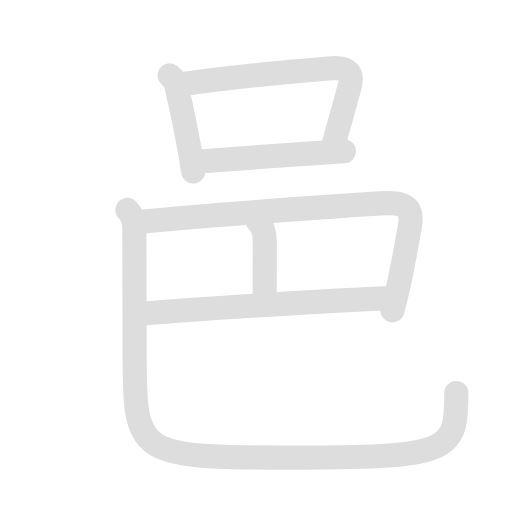
t = 0.00 s
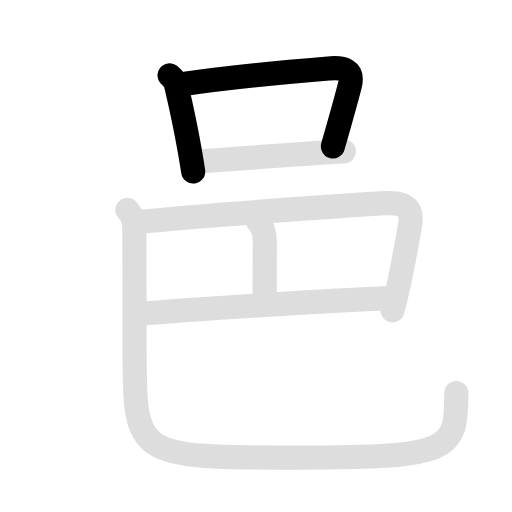
t = 1.80 s
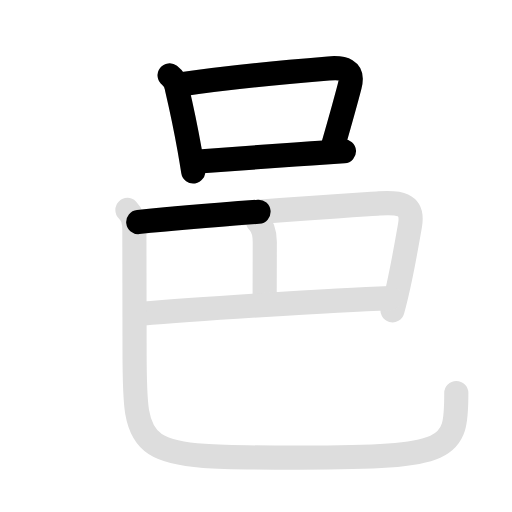
t = 3.60 s
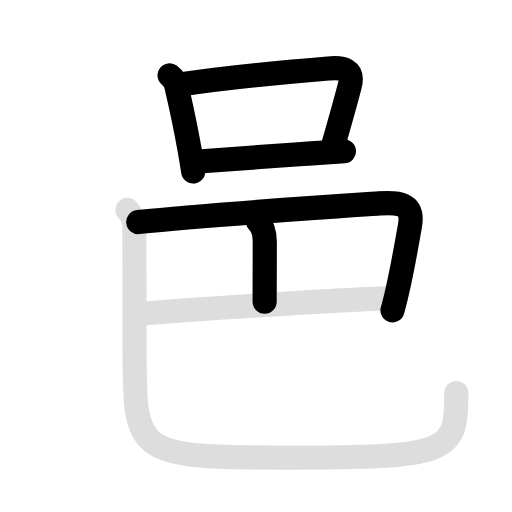
t = 5.40 s
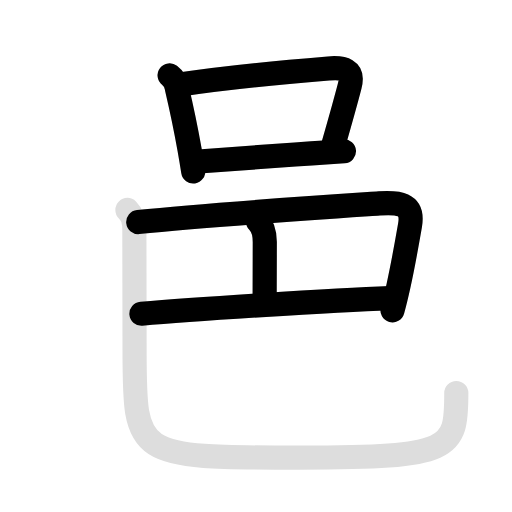
t = 7.20 s
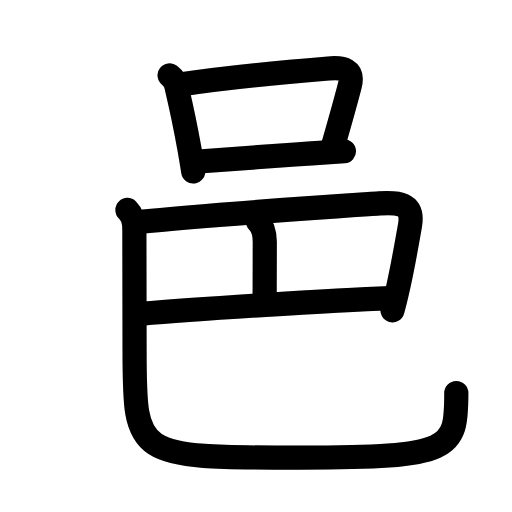
t = 9.00 s

The animated SVG that drew these frames (rendered in a browser with its animation timeline set to each time). Animation: 14 SMIL elements (animate=8,set=6); one cycle of 9.00 s, repeats indefinitely.

<svg id="kvg-09091" class="kanjivg" viewBox="0 0 106 106" width="106" height="106" xmlns="http://www.w3.org/2000/svg" xmlns:xlink="http://www.w3.org/1999/xlink" xml:space="preserve" version="1.1" baseProfile="full"><defs><style type="text/css">path.black{fill:none;stroke:black;stroke-width:5;stroke-linecap:round;stroke-linejoin:round;}path.grey{fill:none;stroke:#ddd;stroke-width:5;stroke-linecap:round;stroke-linejoin:round;}path.stroke{fill:none;stroke:black;stroke-width:5;stroke-linecap:round;stroke-linejoin:round;}text{font-size:16px;font-family:Segoe UI Symbol,Cambria Math,DejaVu Sans,Symbola,Quivira,STIX,Code2000;-webkit-touch-callout:none;cursor:pointer;-webkit-user-select:none;-khtml-user-select:none;-moz-user-select:none;-ms-user-select:none;user-select: none;}text:hover{color:#777;}#reset{font-weight:bold;}</style><marker id="markerStart" markerWidth="8" markerHeight="8" style="overflow:visible;"><circle cx="0" cy="0" r="1.5" style="stroke:none;fill:red;fill-opacity:0.5;"/></marker><marker id="markerEnd" style="overflow:visible;"><circle cx="0" cy="0" r="0.8" style="stroke:none;fill:blue;fill-opacity:0.5;"><animate attributeName="opacity" from="1" to="0" dur="3s" repeatCount="indefinite" /></circle></marker></defs><path d="M35.12,15.62c0.86,0.66,1.36,1.54,1.5,2.63c0.99,4.23,1.89,8.55,2.61,12.63c0.28,1.59,0.54,3.13,0.77,4.62" class="grey" /><path d="M37.63,17.45c8.52-1.29,23.62-2.72,30.39-3.28c3.03-0.25,5.27,0.19,4.39,3.59c-0.97,3.78-2.1,7.72-3.49,12.56" class="grey" /><path d="M40.45,33.49c4.65-0.41,14.72-1.12,24.05-1.74c2.32-0.15,4.58-0.3,6.71-0.44" class="grey" /><path d="M28.62,45.98c14.33-1.51,35.02-2.87,49.89-3.87c3.78-0.25,7.19-0.16,6.37,4.58c-0.83,4.78-1.61,8.98-2.4,12.58c-0.4,1.81-0.8,3.47-1.22,4.98" class="grey" /><path d="M53.41,45.84c1.06,1.06,1.41,2.41,1.41,4.25c0,5.66-0.03,8.94-0.03,12.37" class="grey" /><path d="M29.28,64.96c9.6-0.83,39.35-2.83,51.42-3.25" class="grey" /><path d="M26.38,43.46c1.08,1.08,1.44,2.19,1.44,4.28c0,9.14,0.04,18.44,0.04,24.72c0,22.17,0.01,22.29,34.04,22.29c31.85,0,32.57-1.62,32.57-13.39" class="grey" /><path d="M35.12,15.62c0.86,0.66,1.36,1.54,1.5,2.63c0.99,4.23,1.89,8.55,2.61,12.63c0.28,1.59,0.54,3.13,0.77,4.62" class="stroke" stroke-dasharray="150"><animate attributeName="stroke-dashoffset" from="150" to="0" dur="1.8s" begin="0.0s" fill="freeze" /></path><path d="M37.63,17.45c8.52-1.29,23.62-2.72,30.39-3.28c3.03-0.25,5.27,0.19,4.39,3.59c-0.97,3.78-2.1,7.72-3.49,12.56" class="stroke" stroke-dasharray="150"><set attributeName="opacity" to="0" dur="1.0s" /><animate attributeName="stroke-dashoffset" from="150" to="0" dur="1.8s" begin="1.0s" fill="freeze" /></path><path d="M40.45,33.49c4.65-0.41,14.72-1.12,24.05-1.74c2.32-0.15,4.58-0.3,6.71-0.44" class="stroke" stroke-dasharray="150"><set attributeName="opacity" to="0" dur="2.3s" /><animate attributeName="stroke-dashoffset" from="150" to="0" dur="1.8s" begin="2.3s" fill="freeze" /></path><path d="M28.62,45.98c14.33-1.51,35.02-2.87,49.89-3.87c3.78-0.25,7.19-0.16,6.37,4.58c-0.83,4.78-1.61,8.98-2.4,12.58c-0.4,1.81-0.8,3.47-1.22,4.98" class="stroke" stroke-dasharray="150"><set attributeName="opacity" to="0" dur="3.3s" /><animate attributeName="stroke-dashoffset" from="150" to="0" dur="1.8s" begin="3.3s" fill="freeze" /></path><path d="M53.41,45.84c1.06,1.06,1.41,2.41,1.41,4.25c0,5.66-0.03,8.94-0.03,12.37" class="stroke" stroke-dasharray="150"><set attributeName="opacity" to="0" dur="5.0s" /><animate attributeName="stroke-dashoffset" from="150" to="0" dur="1.8s" begin="5.0s" fill="freeze" /></path><path d="M29.28,64.96c9.6-0.83,39.35-2.83,51.42-3.25" class="stroke" stroke-dasharray="150"><set attributeName="opacity" to="0" dur="5.9s" /><animate attributeName="stroke-dashoffset" from="150" to="0" dur="1.8s" begin="5.9s" fill="freeze" /></path><path d="M26.38,43.46c1.08,1.08,1.44,2.19,1.44,4.28c0,9.14,0.04,18.44,0.04,24.72c0,22.17,0.01,22.29,34.04,22.29c31.85,0,32.57-1.62,32.57-13.39" class="stroke" stroke-dasharray="150"><set attributeName="opacity" to="0" dur="7.2s" /><animate attributeName="stroke-dashoffset" from="150" to="0" dur="1.8s" begin="7.2s" fill="freeze" /></path></svg>
